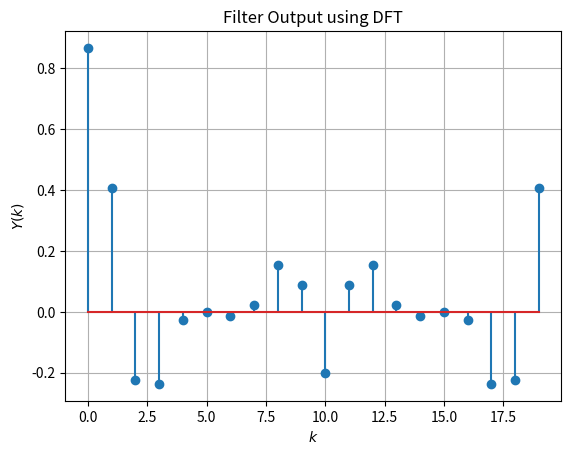

The script that saved this image:
import numpy as np
import matplotlib.pyplot as plt

#defining x(n) as shown in 3.2

def x(n):
    #if n < 0:
    #    return 0
    if n >= 0 and n < 6:
        x_dict = {0:1,1:2,2:3,3:4,4:2,5:1}
        return x_dict[n]
    else:
        return 0
N = 6
def Xx(N):
    X = [0]*N
    for k in range(len(X)):
        for n in range(N):
            X[k] += x(n)*np.exp(-1j * 2 * np.pi * k * n / N)  
    return X

#defining h(n) as shown in 5.6
def h(n):
    if n < 0:
        return 0

    elif n == 0:
        return 1    #h(0) = 1
        
    elif n == 1:
        return -0.5 #h(1) = -1/2
    else:
        return 5.0 * ((-0.5)**n)
#N = 15
def Hh(N):
    H = [0]*N
    for k in range(len(H)):
        for n in range(N):
            H[k] += h(n) * np.exp(-1j*2*np.pi * k * n / N)  
    return H
N = 20
X = Xx(N)
H = Hh(N)

Y = [X[k] * H[k] for k in range(N)]

Y = np.real(Y)/N
print("\nRe{Y}\n")
print(Y)
#plots
plt.stem(range(0,N),Y)
plt.title('Filter Output using DFT')
plt.xlabel('$k$')
plt.ylabel('$Y(k)$')
plt.grid()
plt.show()